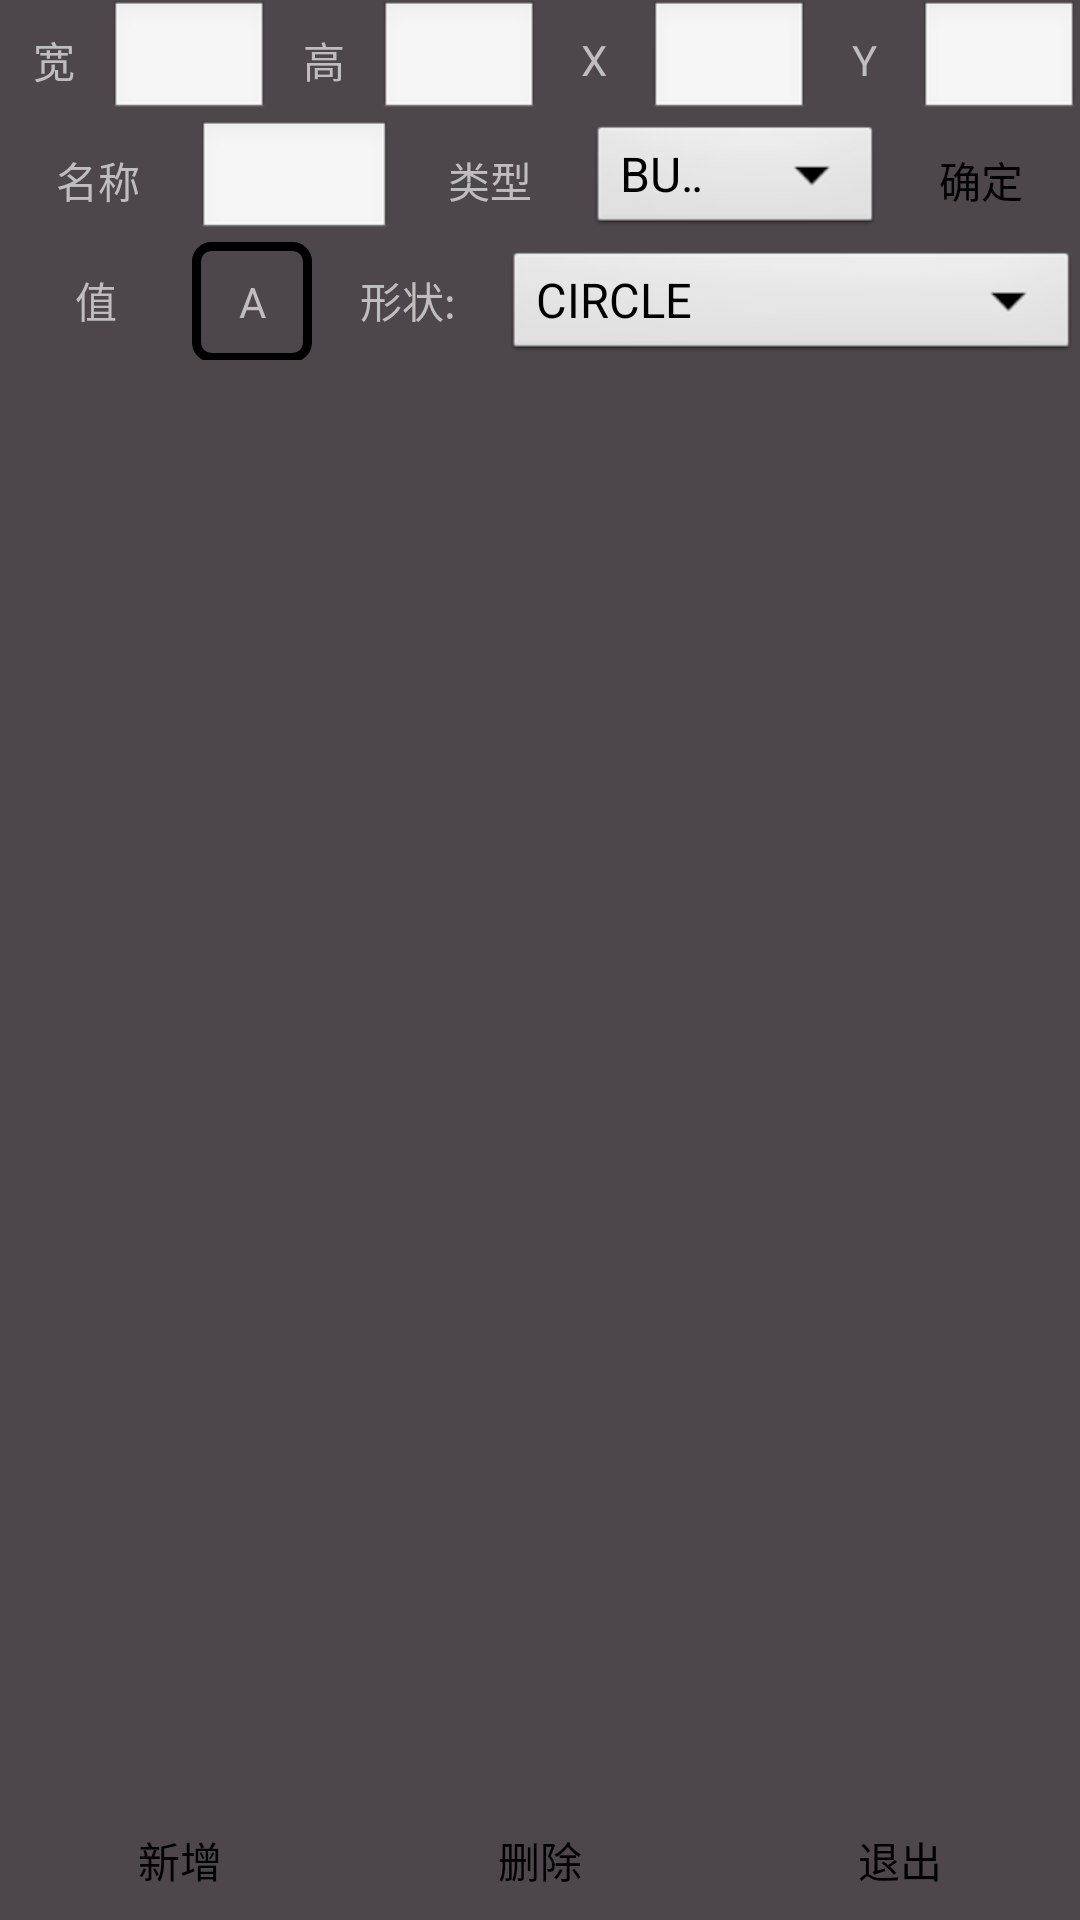

Produce the Android XML layout that renders to this screen, including the resource entries it uses.
<!-- AndroidManifest.xml: application theme AppTheme -->
<!-- res/layout/panel_edit.xml -->
<?xml version="1.0" encoding="utf-8"?>
<LinearLayout xmlns:android="http://schemas.android.com/apk/res/android"
    android:orientation="vertical"
    android:layout_width="500dp"
    android:layout_height="match_parent"
    android:layout_gravity="center">
    <LinearLayout
        android:orientation="horizontal"
        android:layout_width="match_parent"
        android:layout_height="40dp"
        android:layout_gravity="center_horizontal">
        <TextView
            android:layout_width="0dp"
            android:layout_height="match_parent"
            android:layout_weight="10"
            android:gravity="center"
            android:text="宽"/>
        <EditText
            android:layout_width="0dp"
            android:layout_height="match_parent"
            android:layout_weight="15"/>
        <TextView
            android:layout_width="0dp"
            android:layout_height="match_parent"
            android:layout_weight="10"
            android:gravity="center"
            android:text="高"/>
        <EditText
            android:layout_width="0dp"
            android:layout_height="match_parent"
            android:layout_weight="15"/>
        <TextView
            android:layout_width="0dp"
            android:layout_height="match_parent"
            android:layout_weight="10"
            android:gravity="center"
            android:text="X"/>
        <EditText
            android:layout_width="0dp"
            android:layout_height="match_parent"
            android:layout_weight="15"/>
        <TextView
            android:layout_width="0dp"
            android:layout_height="match_parent"
            android:layout_weight="10"
            android:gravity="center"
            android:text="Y"/>
        <EditText
            android:layout_width="0dp"
            android:layout_height="match_parent"
            android:layout_weight="15"/>
    </LinearLayout>
    <LinearLayout
        android:orientation="vertical"
        android:layout_width="match_parent"
        android:layout_height="0dp"
        android:layout_weight="10">
        <LinearLayout
            android:orientation="vertical"
            android:layout_width="match_parent"
            android:layout_height="wrap_content"
            android:layout_gravity="center_horizontal">
            <LinearLayout
                android:orientation="horizontal"
                android:layout_width="match_parent"
                android:layout_height="40dp">
                <TextView
                    android:layout_width="0dp"
                    android:layout_height="match_parent"
                    android:layout_weight="10"
                    android:gravity="center"
                    android:text="名称"/>
                <EditText
                    android:layout_width="0dp"
                    android:layout_height="match_parent"
                    android:layout_weight="10"/>
                <TextView
                    android:layout_width="0dp"
                    android:layout_height="match_parent"
                    android:layout_weight="10"
                    android:gravity="center"
                    android:text="类型" />
                <Spinner
                    android:layout_width="0dp"
                    android:layout_height="match_parent"
                    android:layout_weight="15"
                    android:entries="@array/element_type_arrays"/>
                <Button
                    android:layout_width="0dp"
                    android:layout_height="match_parent"
                    android:layout_weight="10"
                    android:text="确定"/>
            </LinearLayout>
            <FrameLayout
                android:layout_width="match_parent"
                android:layout_height="wrap_content">
                <FrameLayout
                    android:id="@+id/element_button_card"
                    android:layout_width="match_parent"
                    android:layout_height="wrap_content"
                    android:visibility="visible">
                    <include layout="@layout/element_type0_button"/>
                </FrameLayout>
                <FrameLayout
                    android:id="@+id/element_switch_card"
                    android:layout_width="match_parent"
                    android:layout_height="wrap_content"
                    android:visibility="gone">
                    <include layout="@layout/element_type1_switch"/>
                </FrameLayout>
                <FrameLayout
                    android:id="@+id/element_pad_card"
                    android:layout_width="match_parent"
                    android:layout_height="wrap_content"
                    android:visibility="gone">
                    <include layout="@layout/element_type2_pad"/>
                </FrameLayout>

            </FrameLayout>
        </LinearLayout>
    </LinearLayout>

    <LinearLayout
        android:orientation="horizontal"
        android:layout_width="match_parent"
        android:layout_height="40dp">
        <Button
            android:layout_width="0dp"
            android:layout_height="match_parent"
            android:layout_weight="20"
            android:text="新增"/>
        <Button
            android:layout_width="0dp"
            android:layout_height="match_parent"
            android:layout_weight="20"
            android:text="删除"/>
        <Button
            android:layout_width="0dp"
            android:layout_height="match_parent"
            android:layout_weight="20"
            android:text="退出"/>
    </LinearLayout>

</LinearLayout>
<!-- res/layout/element_type0_button.xml (included above) -->
<?xml version="1.0" encoding="utf-8"?>
<LinearLayout xmlns:android="http://schemas.android.com/apk/res/android"
    android:orientation="horizontal"
    android:layout_width="match_parent"
    android:layout_height="wrap_content"
    android:visibility="visible">
    <LinearLayout
        android:orientation="vertical"
        android:layout_width="match_parent"
        android:layout_height="wrap_content"
        android:layout_gravity="center_vertical">
        <LinearLayout
            android:orientation="horizontal"
            android:layout_width="match_parent"
            android:layout_height="wrap_content">
            <TextView
                android:layout_width="0dp"
                android:layout_height="40dp"
                android:layout_weight="1"
                android:gravity="center"
                android:text="值"/>
            <TextView
                android:id="@+id/button_card_value"
                android:layout_width="40dp"
                android:layout_height="40dp"
                android:gravity="center"
                android:tag="29"
                android:text="A"
                android:background="@drawable/enabled_square"/>
            <TextView
                android:layout_width="0dp"
                android:layout_height="40dp"
                android:layout_weight="1"
                android:gravity="center"
                android:text="形状:"/>
            <Spinner
                android:id="@+id/button_card_shape"
                android:layout_width="0dp"
                android:layout_height="40dp"
                android:layout_weight="3"
                android:entries="@array/element_shape"/>
        </LinearLayout>


    </LinearLayout>
</LinearLayout>
<!-- res/layout/element_type1_switch.xml (included above) -->
<?xml version="1.0" encoding="utf-8"?>
<LinearLayout xmlns:android="http://schemas.android.com/apk/res/android"
    android:orientation="horizontal"
    android:layout_width="match_parent"
    android:layout_height="wrap_content">
    <LinearLayout
        android:orientation="vertical"
        android:layout_width="match_parent"
        android:layout_height="wrap_content"
        android:layout_gravity="center_vertical">
        <LinearLayout
            android:orientation="horizontal"
            android:layout_width="match_parent"
            android:layout_height="wrap_content">
            <TextView
                android:layout_width="0dp"
                android:layout_height="40dp"
                android:layout_weight="1"
                android:gravity="center"
                android:text="值1:"/>
            <TextView
                android:id="@+id/switch_card_value"
                android:layout_width="40dp"
                android:layout_height="40dp"
                android:gravity="center"
                android:tag="29"
                android:text="A"
                android:background="@drawable/enabled_square"/>
            <TextView
                android:layout_width="0dp"
                android:layout_height="40dp"
                android:layout_weight="1"
                android:gravity="center"
                android:text="形状:"/>
            <Spinner
                android:id="@+id/switch_card_shape"
                android:layout_width="0dp"
                android:layout_height="40dp"
                android:layout_weight="3"
                android:entries="@array/element_shape"/>
        </LinearLayout>


    </LinearLayout>
</LinearLayout>
<!-- res/layout/element_type2_pad.xml (included above) -->
<?xml version="1.0" encoding="utf-8"?>
<LinearLayout xmlns:android="http://schemas.android.com/apk/res/android"
    android:orientation="horizontal"
    android:layout_width="match_parent"
    android:layout_height="wrap_content">
    <LinearLayout
        android:orientation="vertical"
        android:layout_width="match_parent"
        android:layout_height="wrap_content"
        android:layout_gravity="center_vertical">
        <LinearLayout
            android:orientation="horizontal"
            android:layout_width="match_parent"
            android:layout_height="wrap_content">
            <TextView
                android:layout_width="0dp"
                android:layout_height="40dp"
                android:layout_weight="1"
                android:gravity="center"
                android:text="上"/>
            <TextView
                android:id="@+id/element_pad_card_top"
                android:layout_width="40dp"
                android:layout_height="40dp"
                android:gravity="center"
                android:tag="29"
                android:text="A"
                android:background="@drawable/enabled_square"/>
            <TextView
                android:layout_width="0dp"
                android:layout_height="40dp"
                android:layout_weight="1"
                android:gravity="center"
                android:text="下"/>
            <TextView
                android:id="@+id/element_pad_card_down"
                android:layout_width="40dp"
                android:layout_height="40dp"
                android:gravity="center"
                android:tag="29"
                android:text="A"
                android:background="@drawable/enabled_square"/>
            <TextView
                android:layout_width="0dp"
                android:layout_height="40dp"
                android:layout_weight="1"
                android:gravity="center"
                android:text="左"/>
            <TextView
                android:id="@+id/element_pad_card_left"
                android:layout_width="40dp"
                android:layout_height="40dp"
                android:gravity="center"
                android:tag="29"
                android:text="A"
                android:background="@drawable/enabled_square"/>
            <TextView
                android:layout_width="0dp"
                android:layout_height="40dp"
                android:layout_weight="1"
                android:gravity="center"
                android:text="右"/>
            <TextView
                android:id="@+id/element_pad_card_right"
                android:layout_width="40dp"
                android:layout_height="40dp"
                android:gravity="center"
                android:tag="29"
                android:text="A"
                android:background="@drawable/enabled_square"/>
        </LinearLayout>


    </LinearLayout>
</LinearLayout>
<!-- resources referenced by this layout -->
<resources>
  <string-array name="element_shape">
          <item>CIRCLE</item>
          <item>SQUARE</item>
      </string-array>
  <string-array name="element_type_arrays">
          <item>@string/type_button</item>
          <item>@string/type_switch</item>
          <item>@string/type_pad</item>
          <item>@string/type_keyboard_stick</item>
          <item>@string/type_gamepad_stick</item>
      </string-array>
  <!-- drawable enabled_square (drawable) -->
  <?xml version="1.0" encoding="utf-8"?>
  <shape xmlns:android="http://schemas.android.com/apk/res/android">
      <corners android:radius="5dp" />
      <stroke android:color="@color/advance_setting_line" android:width="3dp"/> 
  </shape>
  <style name="AppTheme" parent="AppBaseTheme">
          
          <item name="android:windowActionBar">false</item>
          <item name="android:windowNoTitle">true</item>
          <item name="android:windowBackground">@color/advance_setting_background</item>
          <item name="android:statusBarColor">@android:color/transparent</item>
          <item name="android:navigationBarColor">@android:color/transparent</item>
          
          <item name="android:windowTranslucentStatus">false</item>
          <item name="android:windowTranslucentNavigation">false</item>
          <item name="android:windowDrawsSystemBarBackgrounds">true</item>
          <item name="android:buttonStyle">@style/AppButtonStyle</item>
      </style>
  <string name="type_button">BUTTON</string>
  <string name="type_switch">SWITCH</string>
  <string name="type_pad">PAD</string>
  <string name="type_keyboard_stick">KSTICK</string>
  <string name="type_gamepad_stick">GSTICK</string>
  <style name="AppBaseTheme" parent="android:Theme">
          
          
          <item name="appAccent">@color/ui_shell_accent</item>
          <item name="appAccentSoft">@color/ui_shell_accent_soft</item>
          <item name="appAccentFocus">@color/ui_shell_accent_focus</item>
      </style>
  <color name="advance_setting_background">#4D464A</color>
  <style name="AppButtonStyle" parent="android:Widget.Button">
          <item name="android:background">@drawable/app_button_background</item>
          <item name="android:minHeight">40dp</item>
          <item name="android:paddingLeft">12dp</item>
          <item name="android:paddingRight">12dp</item>
          <item name="android:gravity">center</item>
          <item name="android:textAllCaps">false</item>
          <item name="android:stateListAnimator">@null</item>
          <item name="android:elevation">0dp</item>
      </style>
  <color name="ui_shell_accent">#FF6B9D</color>
  <color name="ui_shell_accent_soft">#1AFF6B9D</color>
  <color name="ui_shell_accent_focus">#33FF6B9D</color>
</resources>
